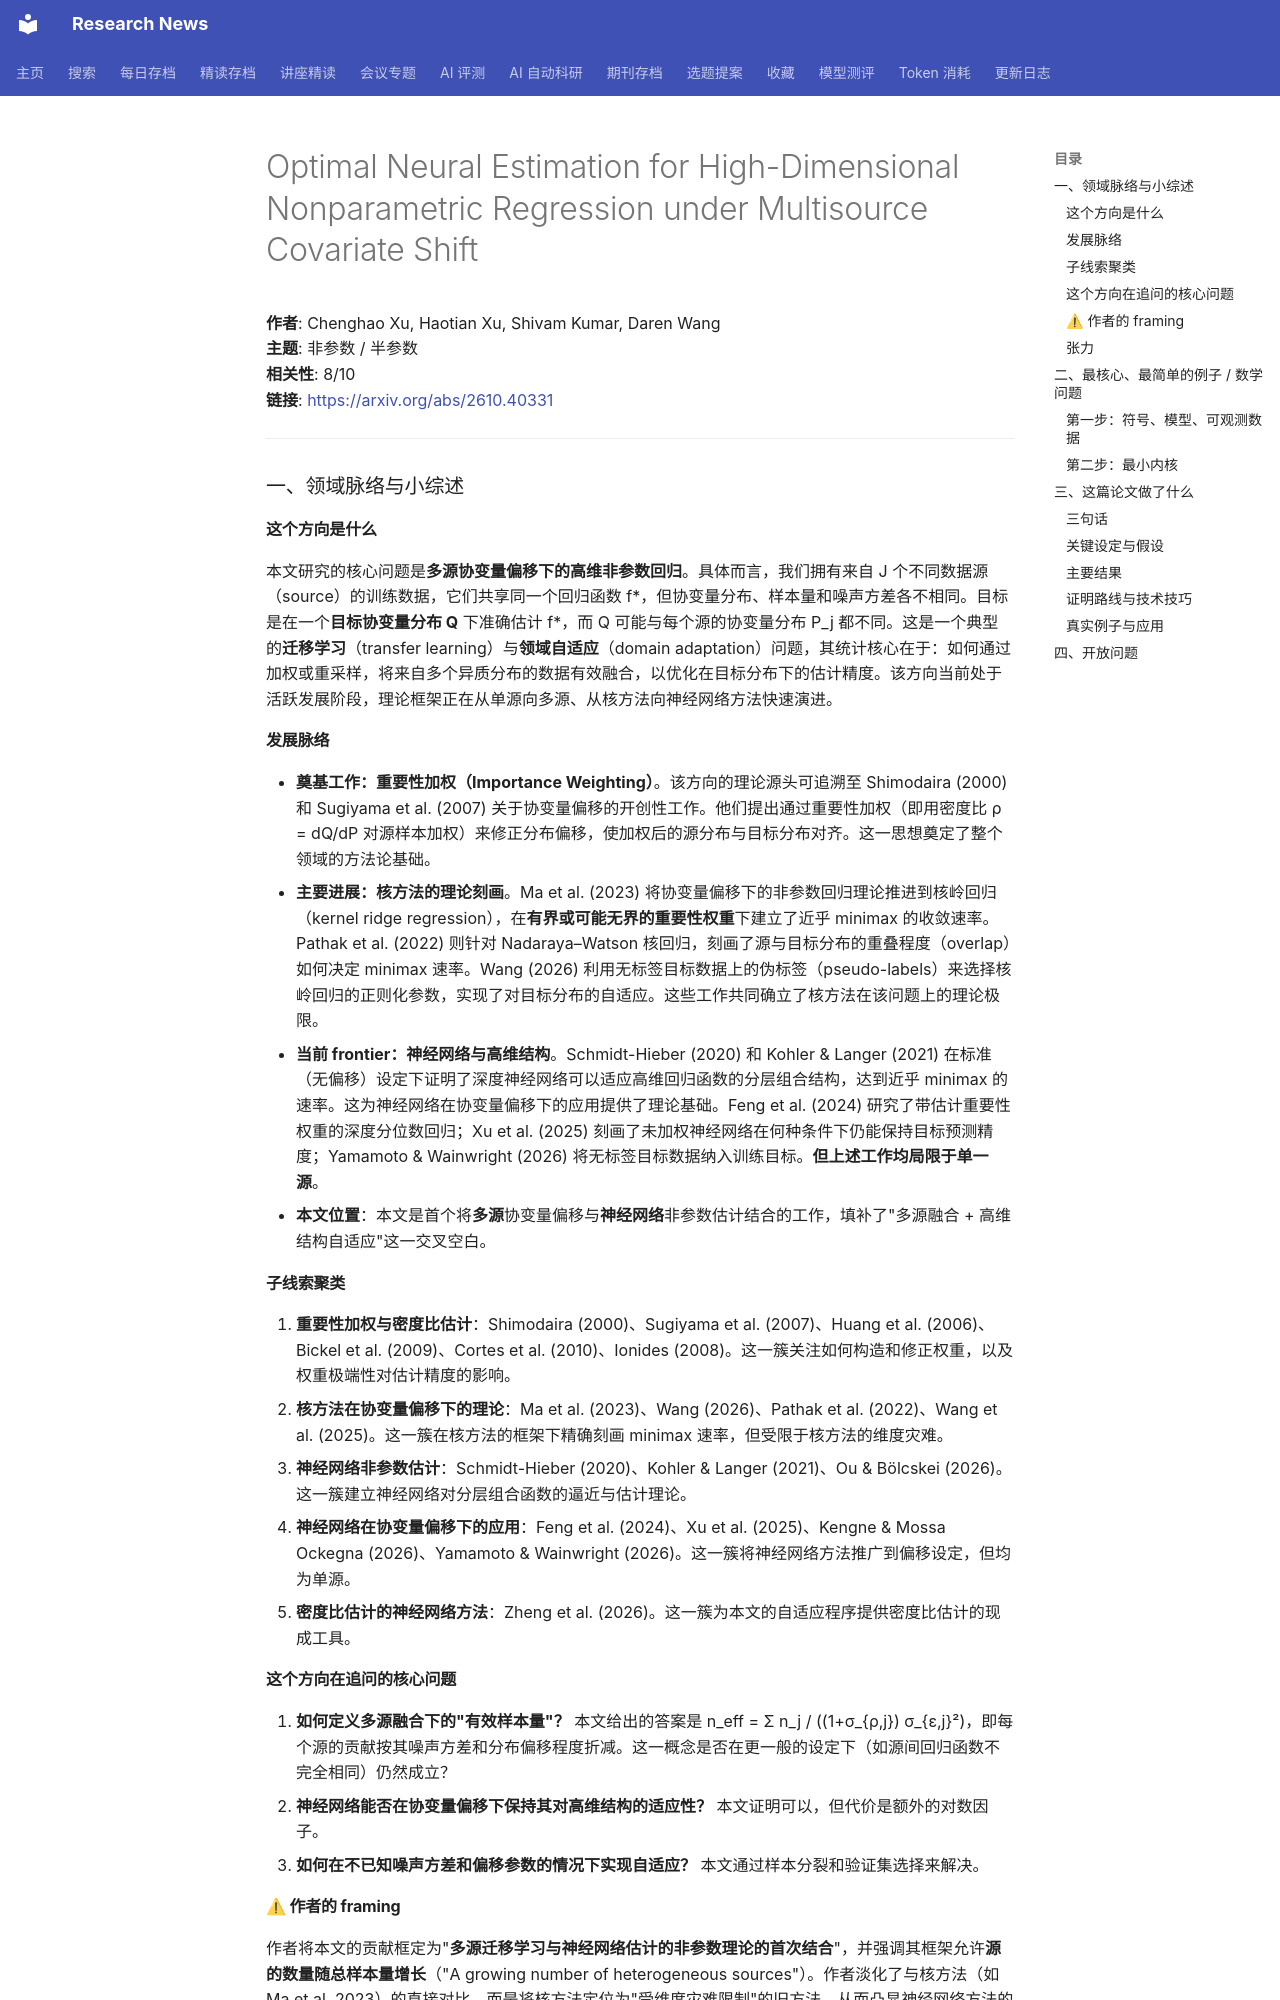

repository: cxy0714/research-news · page: deep_reads/2026-10-29-2610.40331/index.html · generator: mkdocs

# Optimal Neural Estimation for High-Dimensional Nonparametric Regression under Multisource Covariate Shift

**作者**: Chenghao Xu, Haotian Xu, Shivam Kumar, Daren Wang  
**主题**: 非参数 / 半参数  
**相关性**: 8/10  
**链接**: <https://arxiv.org/abs/2610.40331>

---

### 一、领域脉络与小综述

#### 这个方向是什么

本文研究的核心问题是**多源协变量偏移下的高维非参数回归**。具体而言，我们拥有来自 J 个不同数据源（source）的训练数据，它们共享同一个回归函数 f\*，但协变量分布、样本量和噪声方差各不相同。目标是在一个**目标协变量分布 Q** 下准确估计 f\*，而 Q 可能与每个源的协变量分布 P_j 都不同。这是一个典型的**迁移学习**（transfer learning）与**领域自适应**（domain adaptation）问题，其统计核心在于：如何通过加权或重采样，将来自多个异质分布的数据有效融合，以优化在目标分布下的估计精度。该方向当前处于活跃发展阶段，理论框架正在从单源向多源、从核方法向神经网络方法快速演进。

#### 发展脉络

- **奠基工作：重要性加权（Importance Weighting）**。该方向的理论源头可追溯至 Shimodaira (2000) 和 Sugiyama et al. (2007) 关于协变量偏移的开创性工作。他们提出通过重要性加权（即用密度比 ρ = dQ/dP 对源样本加权）来修正分布偏移，使加权后的源分布与目标分布对齐。这一思想奠定了整个领域的方法论基础。
- **主要进展：核方法的理论刻画**。Ma et al. (2023) 将协变量偏移下的非参数回归理论推进到核岭回归（kernel ridge regression），在**有界或可能无界的重要性权重**下建立了近乎 minimax 的收敛速率。Pathak et al. (2022) 则针对 Nadaraya–Watson 核回归，刻画了源与目标分布的重叠程度（overlap）如何决定 minimax 速率。Wang (2026) 利用无标签目标数据上的伪标签（pseudo-labels）来选择核岭回归的正则化参数，实现了对目标分布的自适应。这些工作共同确立了核方法在该问题上的理论极限。
- **当前 frontier：神经网络与高维结构**。Schmidt-Hieber (2020) 和 Kohler & Langer (2021) 在标准（无偏移）设定下证明了深度神经网络可以适应高维回归函数的分层组合结构，达到近乎 minimax 的速率。这为神经网络在协变量偏移下的应用提供了理论基础。Feng et al. (2024) 研究了带估计重要性权重的深度分位数回归；Xu et al. (2025) 刻画了未加权神经网络在何种条件下仍能保持目标预测精度；Yamamoto & Wainwright (2026) 将无标签目标数据纳入训练目标。**但上述工作均局限于单一源**。
- **本文位置**：本文是首个将**多源**协变量偏移与**神经网络**非参数估计结合的工作，填补了"多源融合 + 高维结构自适应"这一交叉空白。

#### 子线索聚类

1. **重要性加权与密度比估计**：Shimodaira (2000)、Sugiyama et al. (2007)、Huang et al. (2006)、Bickel et al. (2009)、Cortes et al. (2010)、Ionides (2008)。这一簇关注如何构造和修正权重，以及权重极端性对估计精度的影响。
2. **核方法在协变量偏移下的理论**：Ma et al. (2023)、Wang (2026)、Pathak et al. (2022)、Wang et al. (2025)。这一簇在核方法的框架下精确刻画 minimax 速率，但受限于核方法的维度灾难。
3. **神经网络非参数估计**：Schmidt-Hieber (2020)、Kohler & Langer (2021)、Ou & Bölcskei (2026)。这一簇建立神经网络对分层组合函数的逼近与估计理论。
4. **神经网络在协变量偏移下的应用**：Feng et al. (2024)、Xu et al. (2025)、Kengne & Mossa Ockegna (2026)、Yamamoto & Wainwright (2026)。这一簇将神经网络方法推广到偏移设定，但均为单源。
5. **密度比估计的神经网络方法**：Zheng et al. (2026)。这一簇为本文的自适应程序提供密度比估计的现成工具。

#### 这个方向在追问的核心问题

1. **如何定义多源融合下的"有效样本量"？** 本文给出的答案是 n_eff = Σ n_j / ((1+σ_{ρ,j}) σ_{ε,j}²)，即每个源的贡献按其噪声方差和分布偏移程度折减。这一概念是否在更一般的设定下（如源间回归函数不完全相同）仍然成立？
2. **神经网络能否在协变量偏移下保持其对高维结构的适应性？** 本文证明可以，但代价是额外的对数因子。
3. **如何在不已知噪声方差和偏移参数的情况下实现自适应？** 本文通过样本分裂和验证集选择来解决。

#### ⚠ 作者的 framing

作者将本文的贡献框定为"**多源迁移学习与神经网络估计的非参数理论的首次结合**"，并强调其框架允许**源的数量随总样本量增长**（"A growing number of heterogeneous sources"）。作者淡化了与核方法（如 Ma et al. 2023）的直接对比，而是将核方法定位为"受维度灾难限制"的旧方法，从而凸显神经网络方法的必要性。作者也回避了多源设定下可能存在的**负迁移**（negative transfer）问题——即某些源与目标分布差异过大时，融合反而损害精度。这一回避值得注意：本文的加权方案是凸组合，理论上不会比最差源更差，但也不会自动剔除有害源。
